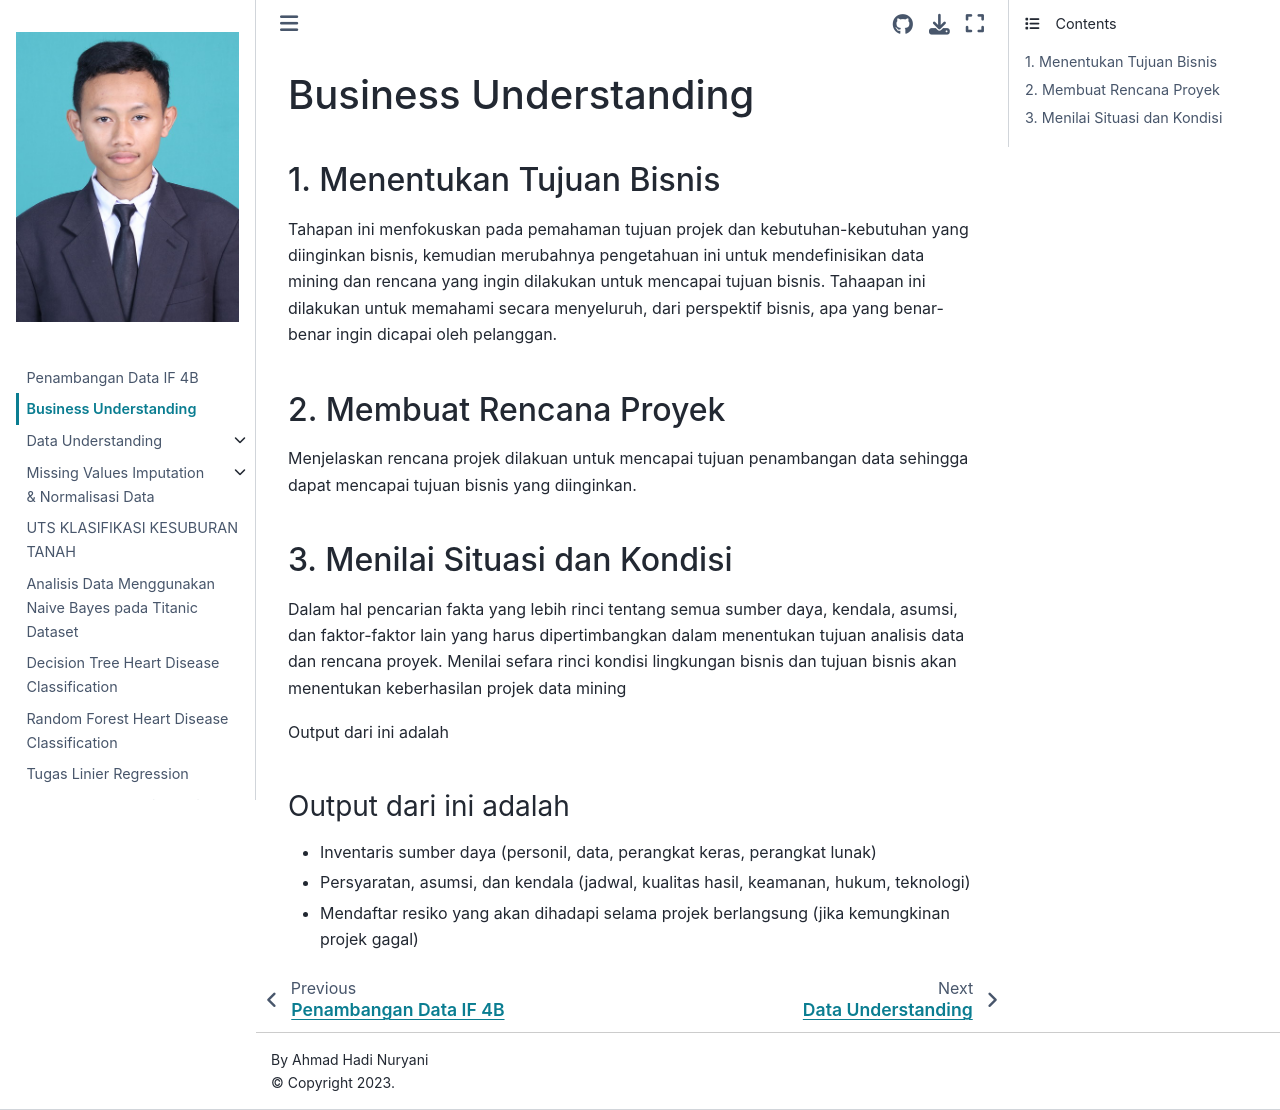

repository: hadinuryani/Pendata · page: businessunderstanding.html · generator: jekyll

# Business Understanding

## 1. Menentukan Tujuan Bisnis
Tahapan ini menfokuskan pada pemahaman tujuan projek dan kebutuhan-kebutuhan yang diinginkan bisnis, kemudian merubahnya pengetahuan ini untuk mendefinisikan data mining dan rencana yang ingin dilakukan untuk mencapai tujuan bisnis. Tahaapan ini dilakukan untuk memahami secara menyeluruh, dari perspektif bisnis, apa yang benar-benar ingin dicapai oleh pelanggan.

## 2. Membuat Rencana Proyek
Menjelaskan rencana projek dilakuan untuk mencapai tujuan penambangan data sehingga dapat mencapai tujuan bisnis yang diinginkan.

## 3. Menilai Situasi dan Kondisi
Dalam hal pencarian fakta yang lebih rinci tentang semua sumber daya, kendala, asumsi, dan faktor-faktor lain yang harus dipertimbangkan dalam menentukan tujuan analisis data dan rencana proyek. Menilai sefara rinci kondisi lingkungan bisnis dan tujuan bisnis akan menentukan keberhasilan projek data mining

Output dari ini adalah

### Output dari ini adalah
- Inventaris sumber daya (personil, data, perangkat keras, perangkat lunak)
- Persyaratan, asumsi, dan kendala (jadwal, kualitas hasil, keamanan, hukum, teknologi)
- Mendaftar resiko yang akan dihadapi selama projek berlangsung (jika kemungkinan projek gagal)
